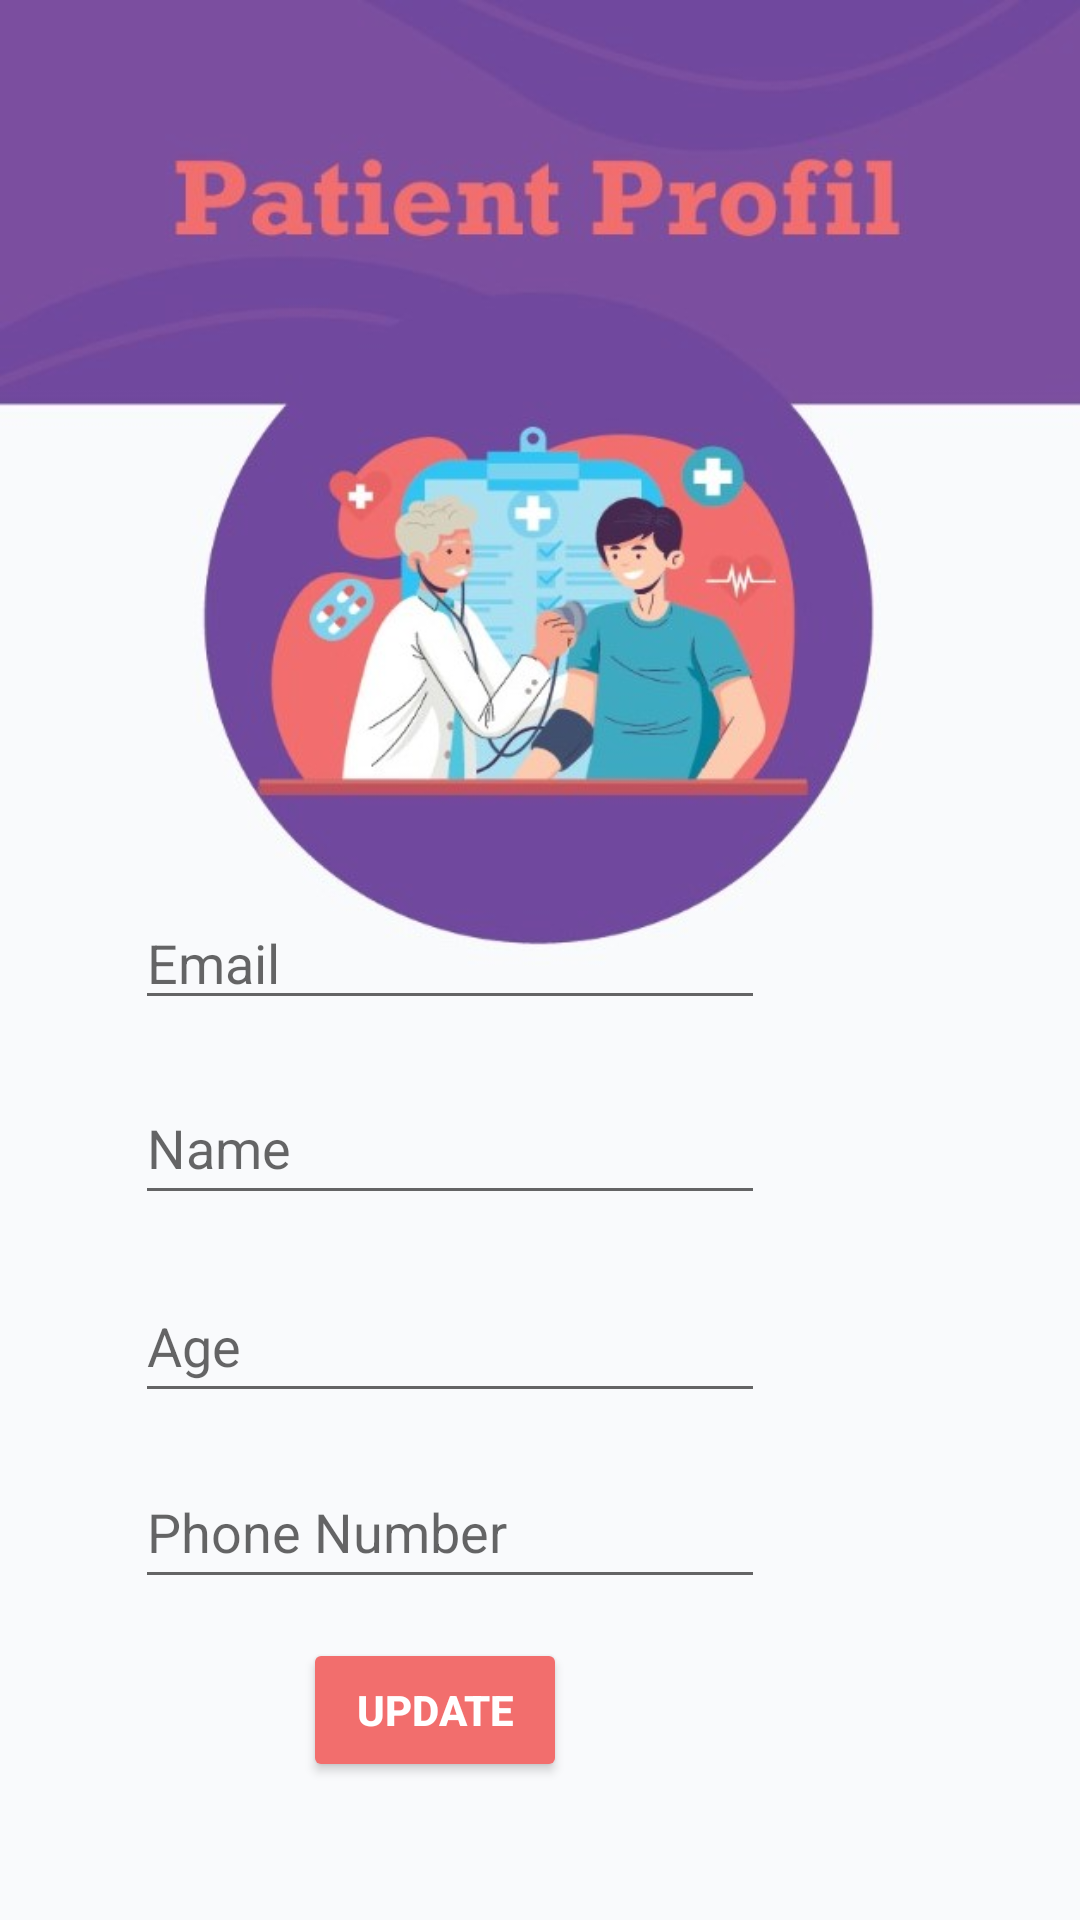

Produce the Android XML layout that renders to this screen, including the resource entries it uses.
<!-- AndroidManifest.xml: application theme AppTheme.NoActionBar -->
<!-- res/layout/activity_patient_profile.xml -->
<?xml version="1.0" encoding="utf-8"?>
<RelativeLayout xmlns:android="http://schemas.android.com/apk/res/android"
    xmlns:app="http://schemas.android.com/apk/res-auto"
    xmlns:tools="http://schemas.android.com/tools"
    android:layout_width="match_parent"
    android:layout_height="match_parent"
    android:background="@drawable/p_profile"
    tools:context=".Session_Patient.PatientProfileActivity">


    <EditText
        android:id="@+id/name"
        android:layout_width="wrap_content"
        android:layout_height="wrap_content"
        android:layout_alignParentEnd="true"
        android:layout_alignParentBottom="true"
        android:layout_marginEnd="105dp"
        android:layout_marginBottom="235dp"
        android:ems="10"
        android:hint="Name"
        android:inputType="textPersonName"
        android:minHeight="48dp"
        app:layout_constraintStart_toStartOf="parent"
        tools:layout_editor_absoluteY="191dp" />

    <EditText
        android:id="@+id/phone"
        android:layout_width="wrap_content"
        android:layout_height="wrap_content"
        android:layout_alignParentEnd="true"
        android:layout_alignParentBottom="true"
        android:layout_marginEnd="105dp"
        android:layout_marginBottom="107dp"
        android:ems="10"
        android:hint="Phone Number"
        android:inputType="phone"
        android:minHeight="48dp"
        tools:ignore="SpeakableTextPresentCheck" />

    <EditText
        android:id="@+id/age"
        android:layout_width="wrap_content"
        android:layout_height="wrap_content"
        android:layout_alignParentEnd="true"
        android:layout_alignParentBottom="true"
        android:layout_marginEnd="105dp"
        android:layout_marginBottom="169dp"
        android:ems="10"
        android:hint="Age"
        android:inputType="number"
        android:minHeight="48dp"
        tools:ignore="SpeakableTextPresentCheck" />

    <Button
        android:id="@+id/update"
        android:layout_width="wrap_content"
        android:layout_height="wrap_content"
        android:layout_alignParentEnd="true"
        android:layout_alignParentBottom="true"
        android:layout_marginEnd="171dp"
        android:layout_marginBottom="46dp"
        android:backgroundTint="#F26E6D"
        android:textColor="@color/white"
        android:textStyle="bold"
        android:text="Update" />

    <EditText
        android:id="@+id/email"
        android:layout_width="wrap_content"
        android:layout_height="wrap_content"
        android:layout_alignParentEnd="true"
        android:layout_alignParentBottom="true"
        android:layout_marginEnd="105dp"
        android:layout_marginBottom="300dp"
        android:ems="10"
        android:hint="Email"
        android:inputType="textEmailAddress" />

</RelativeLayout>
<!-- resources referenced by this layout -->
<resources>
  <!-- drawable p_profile: jpeg bitmap (drawable-v24, 65888 bytes) -->
  <style name="AppTheme.NoActionBar">
          <item name="windowActionBar">false</item>
          <item name="windowNoTitle">true</item>
      </style>
  <!-- not gathered from this repository: default colours our renderer supplied (Android Studio template values) -->
  <color name="white">#FFFFFFFF</color>
</resources>
